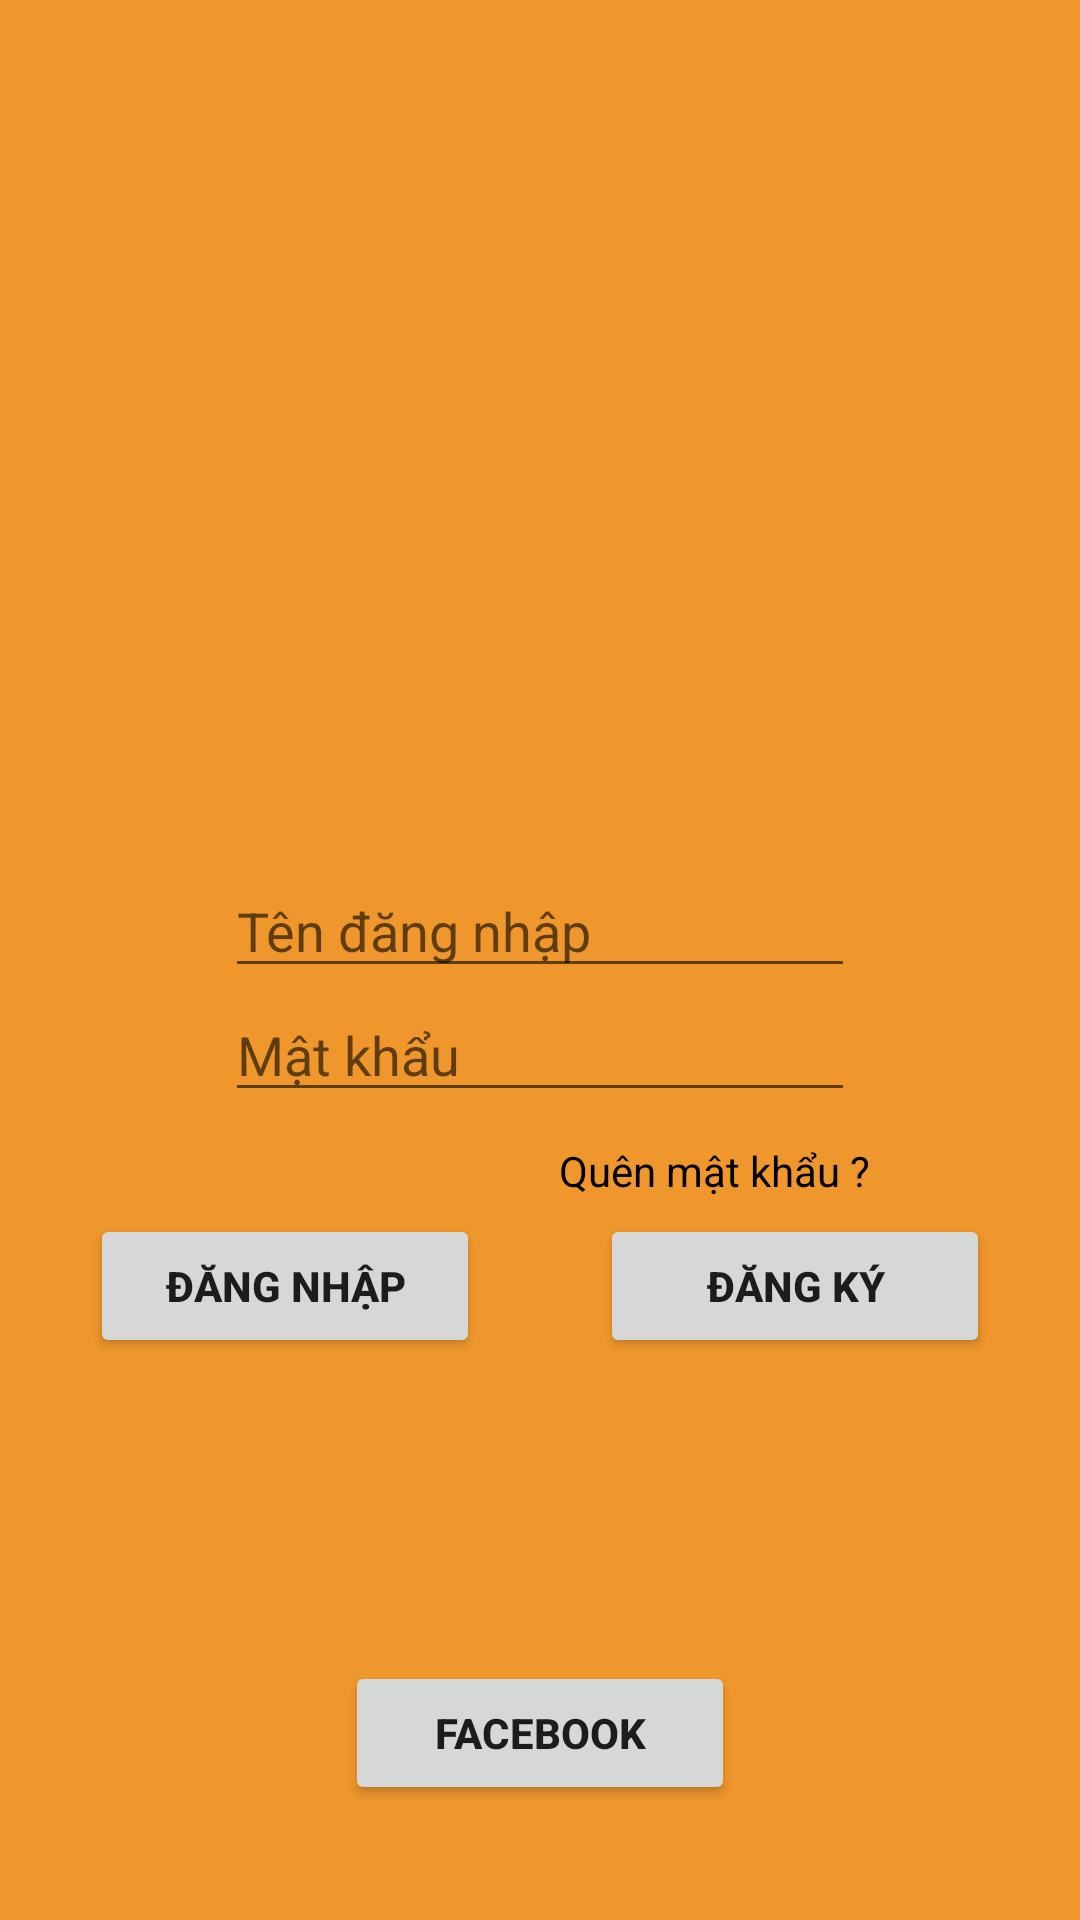

Android layout source for this screen:
<!-- AndroidManifest.xml: application theme Theme.DeadlineLapTrinhMobile -->
<!-- res/layout/activity_main.xml -->
<?xml version="1.0" encoding="utf-8"?>
<RelativeLayout xmlns:android="http://schemas.android.com/apk/res/android"
    xmlns:app="http://schemas.android.com/apk/res-auto"
    xmlns:tools="http://schemas.android.com/tools"
    android:layout_width="match_parent"
    android:layout_height="match_parent"
    tools:context=".MainActivity"
    android:background="#ef972c">

    <LinearLayout
        android:layout_width="match_parent"
        android:layout_height="wrap_content"
        android:layout_centerInParent="true"
        android:gravity="center"
        android:orientation="vertical">

        <ImageView
            android:layout_width="200dp"
            android:layout_height="200dp"
            android:layout_marginBottom="50dp"
            android:src="@drawable/icon" />

        <EditText
            android:layout_width="wrap_content"
            android:layout_height="wrap_content"
            android:ems="10"
            android:hint="Tên đăng nhập" />

        <EditText
            android:layout_width="wrap_content"
            android:layout_height="wrap_content"
            android:layout_marginBottom="10dp"
            android:ems="10"
            android:hint="Mật khẩu"
            android:inputType="textPassword" />

        <TextView
            android:layout_width="wrap_content"
            android:layout_height="wrap_content"
            android:layout_gravity="right"
            android:layout_marginRight="70dp"
            android:layout_marginBottom="5dp"
            android:text="Quên mật khẩu ?"
            android:textColor="@color/black" />

        <LinearLayout
            android:layout_width="match_parent"
            android:layout_height="wrap_content"
            android:layout_marginBottom="100dp"
            android:gravity="center"
            android:orientation="horizontal">

            <Button
                android:id="@+id/btndangnhap"
                android:layout_width="130dp"
                android:layout_height="wrap_content"
                android:layout_marginRight="20dp"
                android:text="Đăng nhập"
                android:textStyle="bold" />

            <Button
                android:id="@+id/btndangky"
                android:layout_width="130dp"
                android:layout_height="wrap_content"
                android:layout_marginLeft="20dp"
                android:text="Đăng ký"
                android:textStyle="bold" />

        </LinearLayout>

        <Button
            android:id="@+id/btnfacebook"
            android:layout_width="130dp"
            android:layout_height="wrap_content"
            android:layout_marginTop="1dp"
            android:text="Facebook"
            android:textStyle="bold" />
    </LinearLayout>
</RelativeLayout>
<!-- resources referenced by this layout -->
<resources>
  <color name="black">#FF000000</color>
  <style name="Theme.DeadlineLapTrinhMobile" parent="Theme.MaterialComponents.DayNight.DarkActionBar">
          
          <item name="colorPrimary">@color/purple_500</item>
          <item name="colorPrimaryVariant">@color/purple_700</item>
          <item name="colorOnPrimary">@color/white</item>
          
          <item name="colorSecondary">@color/teal_200</item>
          <item name="colorSecondaryVariant">@color/teal_700</item>
          <item name="colorOnSecondary">@color/black</item>
          
          <item name="android:statusBarColor" tools:targetApi="l">?attr/colorPrimaryVariant</item>
          
      </style>
  <color name="purple_500">#FF6200EE</color>
  <color name="purple_700">#FF3700B3</color>
  <color name="white">#FFFFFFFF</color>
  <color name="teal_200">#FF03DAC5</color>
  <color name="teal_700">#FF018786</color>
</resources>
